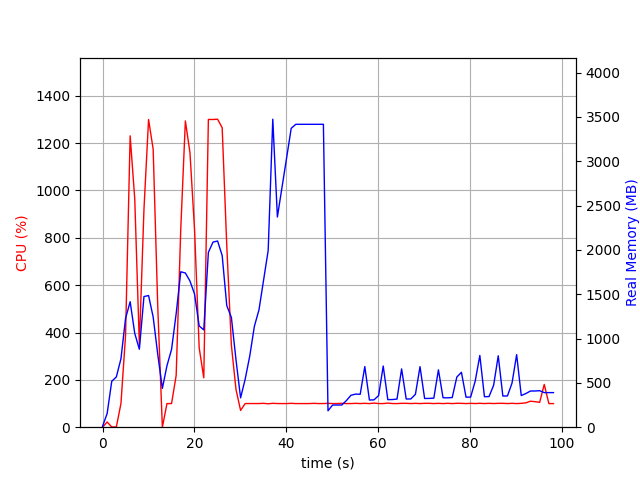

Data behind this chart, as committed beside it:
elapsed_time, nproc, cpu, mem_real, mem_virtual
4.315376281738281e-05, 2, 0.0, 10.72, 37.4
1.001, 7, 22.0, 154.2, 515.8
2.003, 3, 1.0, 517.7, 1363
3.004, 3, 1.0, 567.2, 1465
4.006, 3, 99.9, 772, 1701
5.007, 3, 387.2, 1227, 2283
6.01, 3, 1231, 1416, 2382
7.011, 3, 964.5, 1058, 2313
8.013, 3, 348.4, 879.7, 2385
9.015, 3, 920.1, 1474, 2558
10.02, 3, 1300, 1485, 2558
11.02, 3, 1174, 1243, 2630
12.02, 3, 508.2, 820.4, 2666
13.02, 3, 0.0, 438.1, 1506
14.02, 3, 99.8, 693.6, 1756
15.02, 3, 99.8, 878.4, 2056
16.03, 3, 218.7, 1281, 2506
17.03, 3, 837.6, 1753, 3086
18.03, 3, 1294, 1739, 2835
19.03, 3, 1159, 1649, 2950
20.03, 3, 832.7, 1501, 3098
21.03, 3, 335.5, 1142, 3200
22.04, 3, 208.6, 1098, 3282
23.04, 3, 1300, 1972, 3480
24.04, 3, 1300, 2088, 3500
25.04, 3, 1301, 2101, 3576
26.04, 3, 1265, 1936, 3616
27.04, 3, 764.8, 1371, 3719
28.05, 3, 346.4, 1238, 3719
29.05, 6, 159.7, 761.5, 7400
30.05, 2, 70.9, 330.9, 8394851
31.05, 2, 99.9, 542.6, 8395491
32.05, 2, 99.9, 805.4, 8396779
33.05, 2, 99.9, 1138, 8396779
34.05, 2, 99.9, 1325, 8399339
35.06, 2, 100.9, 1659, 8399339
36.06, 2, 98.9, 1995, 8399339
37.06, 2, 100.9, 3475, 8404469
38.06, 2, 99.9, 2371, 8404469
39.06, 2, 99.8, 2705, 8404469
40.06, 2, 99.8, 3037, 8404469
41.06, 2, 100.8, 3371, 8404469
42.07, 2, 99.8, 3417, 8403957
43.07, 2, 99.8, 3417, 8403957
44.07, 2, 99.8, 3417, 8403957
45.07, 2, 99.9, 3417, 8403957
46.07, 2, 100.8, 3417, 8403957
47.07, 2, 99.8, 3417, 8403957
48.08, 2, 99.9, 3417, 8403957
49.08, 2, 100.8, 185.1, 8454014
50.08, 2, 99.9, 250.3, 8455083
51.08, 2, 99.9, 250.3, 8455083
52.08, 2, 100.9, 250.3, 8455083
53.08, 2, 99.8, 300.4, 8454611
54.08, 2, 99.9, 360.6, 8454660
55.09, 2, 100.8, 373.3, 8454677
56.09, 2, 99.9, 371.4, 8454677
57.09, 2, 100.8, 684.1, 8454677
58.09, 2, 99.8, 306.8, 8454677
59.09, 2, 101.8, 308.5, 8454677
... 39 more rows
